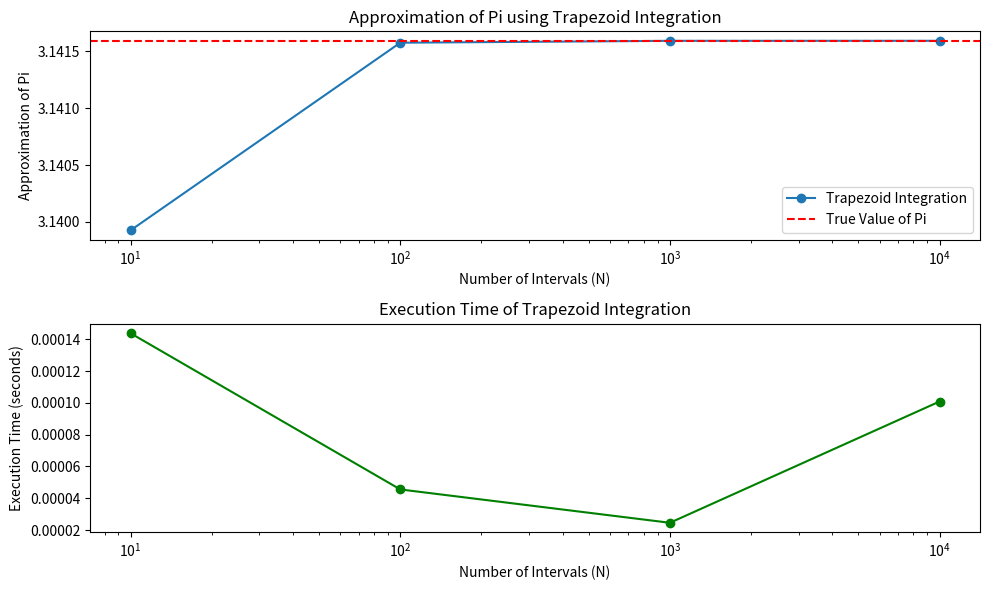

Here is the Python script that generated this plot:
import numpy as np
import time
import matplotlib.pyplot as plt

def trapezoid_integration(f, a, b, N):
    dx = (b - a) / N
    x = np.linspace(a, b, N+1)
    y = f(x)
    return dx * (np.sum(y) - 0.5 * (y[0] + y[-1]))

def f(x):
    return 4 / (1 + x**2)

def rms_error(true_value, approx_value):
    return np.sqrt(np.mean((true_value - approx_value)**2))

# Nilai referensi pi
pi_ref = 3.14159265358979323846

# Variasi nilai N
N_values = [10, 100, 1000, 10000]

results_trapezoid = []
errors_trapezoid = []
times_trapezoid = []

# Implementasi penghitungan dengan metode trapesium
for N in N_values:
    start_time = time.time()
    pi_approx = trapezoid_integration(f, 0, 1, N)
    end_time = time.time()
    error = rms_error(pi_ref, pi_approx)
    exec_time = end_time - start_time
    results_trapezoid.append(pi_approx)
    errors_trapezoid.append(error)
    times_trapezoid.append(exec_time)
    print(f"N = {N}:")
    print(f"  Pi Approximation (Trapezoid) = {pi_approx}")
    print(f"  RMS Error (Trapezoid) = {error}")
    print(f"  Execution Time (Trapezoid) = {exec_time:.6f} seconds")
    print()

# Plot hasil
plt.figure(figsize=(10, 6))

# Plot hasil integrasi trapesium
plt.subplot(2, 1, 1)
plt.plot(N_values, results_trapezoid, marker='o', label='Trapezoid Integration')
plt.axhline(y=pi_ref, color='r', linestyle='--', label='True Value of Pi')
plt.xscale('log')
plt.xlabel('Number of Intervals (N)')
plt.ylabel('Approximation of Pi')
plt.title('Approximation of Pi using Trapezoid Integration')
plt.legend()

# Plot waktu eksekusi
plt.subplot(2, 1, 2)
plt.plot(N_values, times_trapezoid, marker='o', color='g')
plt.xscale('log')
plt.xlabel('Number of Intervals (N)')
plt.ylabel('Execution Time (seconds)')
plt.title('Execution Time of Trapezoid Integration')
plt.tight_layout()

plt.show()